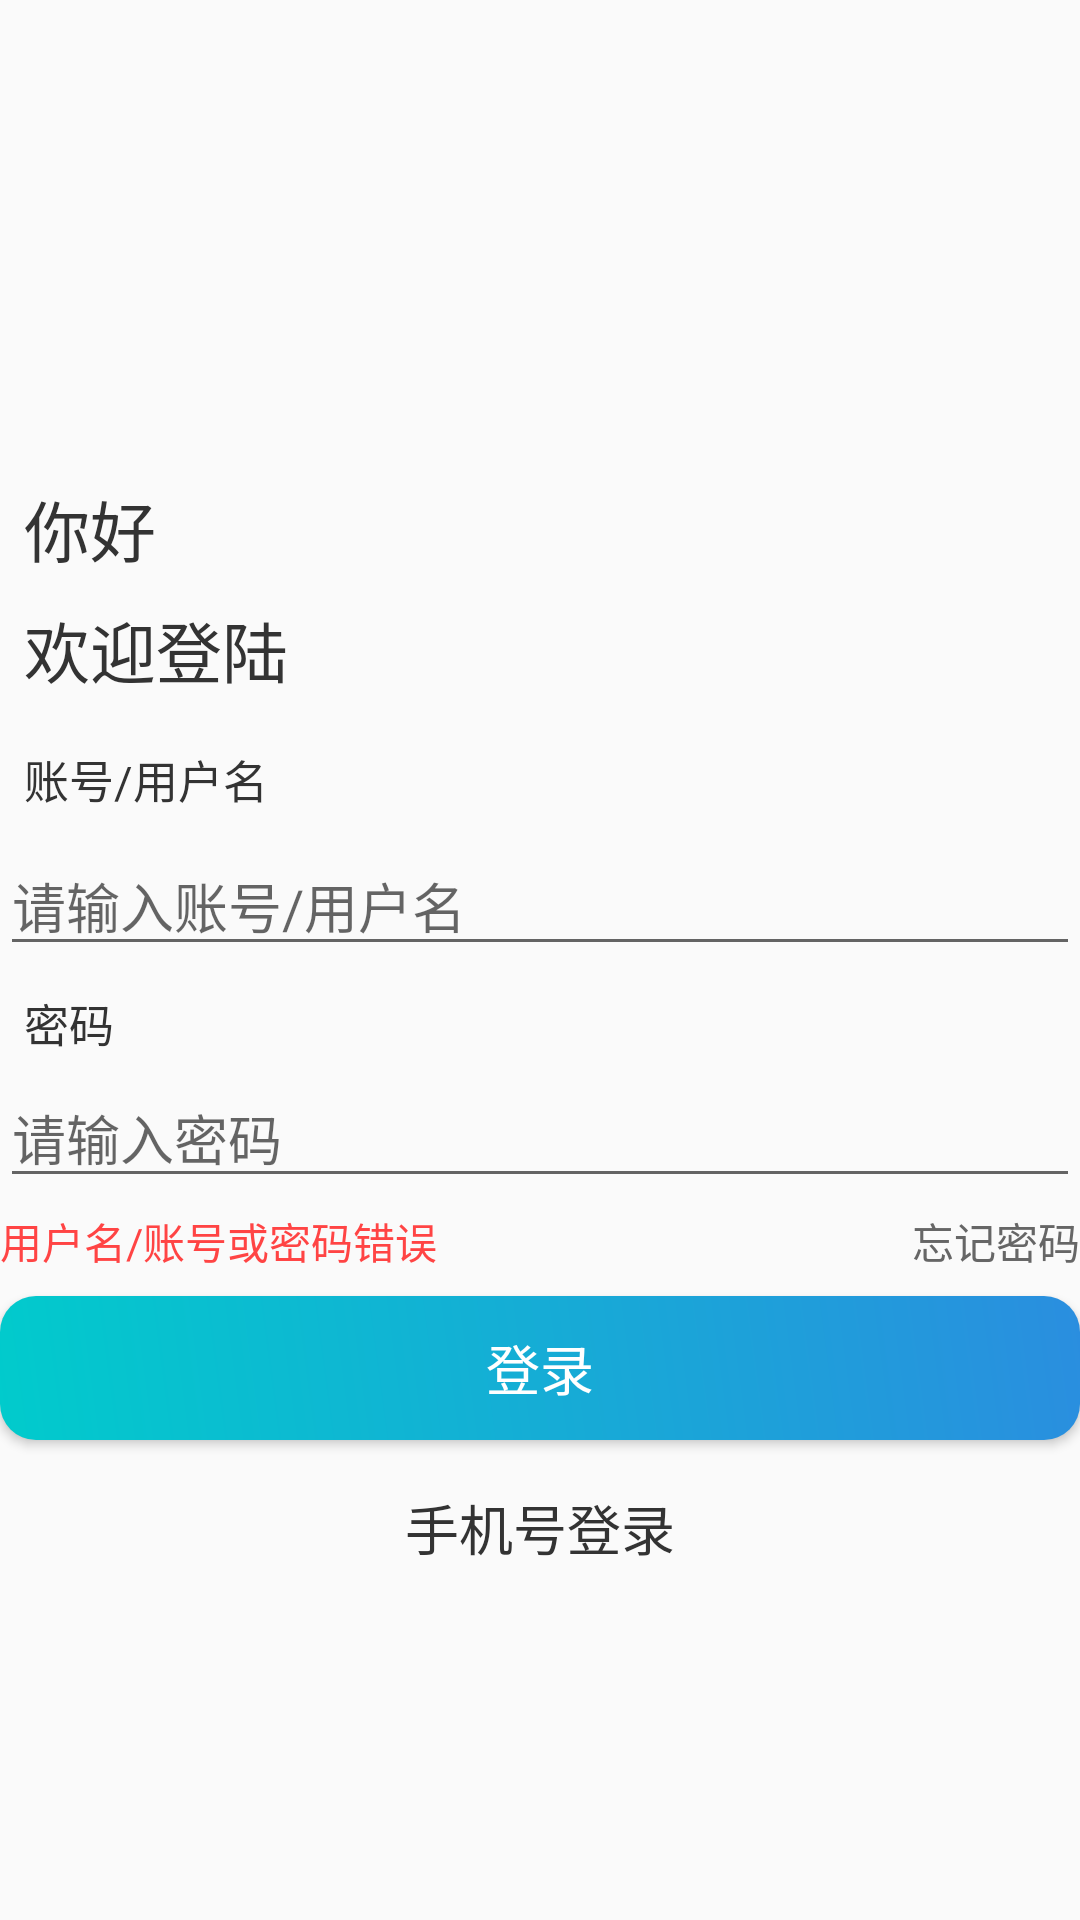

Android layout source for this screen:
<!-- AndroidManifest.xml: application theme Theme.AppCompat.Light.NoActionBar -->
<!-- res/layout/activity_login.xml -->
<?xml version="1.0" encoding="utf-8"?>
<android.support.constraint.ConstraintLayout xmlns:android="http://schemas.android.com/apk/res/android"
    xmlns:app="http://schemas.android.com/apk/res-auto"
    xmlns:tools="http://schemas.android.com/tools"
    android:layout_width="match_parent"
    android:layout_height="match_parent"
    android:layout_margin="@dimen/margin"
    tools:context=".activity.ActivityLogin">


    <android.support.constraint.Guideline
        android:id="@+id/guideline"
        android:layout_width="match_parent"
        android:layout_height="1dp"
        android:orientation="horizontal"
        app:layout_constraintGuide_percent="0.25" />

    <TextView
        android:id="@+id/hello"
        android:layout_width="wrap_content"
        android:layout_height="wrap_content"
        android:layout_marginLeft="@dimen/view_margin"
        android:text="你好"
        android:textColor="@color/title_color"
        android:textSize="@dimen/big_titile_size_fonts"
        app:layout_constraintLeft_toLeftOf="parent"
        app:layout_constraintTop_toTopOf="@id/guideline" />

    <TextView
        android:id="@+id/welcome"
        android:layout_width="wrap_content"
        android:layout_height="wrap_content"
        android:layout_marginTop="@dimen/view_margin"
        android:text="欢迎登陆"
        android:textColor="@color/title_color"
        android:textSize="@dimen/big_titile_size_fonts"
        app:layout_constraintLeft_toLeftOf="@id/hello"
        app:layout_constraintTop_toBottomOf="@id/hello" />

    <TextView
        android:id="@+id/admin_title"
        android:layout_width="wrap_content"
        android:layout_height="wrap_content"
        android:layout_marginTop="@dimen/margin"
        android:text="账号/用户名"
        android:textColor="@color/title_color"
        android:textSize="@dimen/content_fonts"
        app:layout_constraintLeft_toLeftOf="@id/hello"
        app:layout_constraintTop_toBottomOf="@id/welcome" />

    <EditText
        android:id="@+id/edit_admin"
        android:layout_width="match_parent"
        android:layout_height="wrap_content"
        android:layout_marginTop="@dimen/view_margin"
        android:hint="@string/input_admin"
        android:textColor="@color/content_color"
        android:textSize="@dimen/titile_size_fonts"
        app:layout_constraintLeft_toLeftOf="@id/hello"
        app:layout_constraintTop_toBottomOf="@id/admin_title" />

    <TextView
        android:id="@+id/pw_title"
        android:layout_width="wrap_content"
        android:layout_height="wrap_content"
        android:layout_marginTop="@dimen/view_margin"
        android:text="密码"
        android:textColor="@color/title_color"
        android:textSize="@dimen/content_fonts"
        app:layout_constraintLeft_toLeftOf="@id/hello"
        app:layout_constraintTop_toBottomOf="@id/edit_admin" />

    <RelativeLayout
        android:id="@+id/rl"
        android:layout_width="wrap_content"
        android:layout_height="wrap_content"
        app:layout_constraintLeft_toLeftOf="parent"
        app:layout_constraintTop_toBottomOf="@id/pw_title">

        <EditText
            android:id="@+id/edit_pw"
            android:layout_width="match_parent"
            android:layout_height="wrap_content"
            android:layout_centerVertical="true"
            android:layout_marginTop="@dimen/view_margin"
            android:hint="@string/input_pw"
            android:textColor="@color/content_color"
            android:textSize="@dimen/titile_size_fonts" />

        <ImageView
            android:id="@+id/iv_show_pw"
            android:layout_width="10dp"
            android:layout_height="10dp"
            android:layout_alignParentRight="true"
            android:layout_centerVertical="true"
            android:layout_marginRight="@dimen/view_margin"
            android:src="@drawable/ic_launcher_background" />
    </RelativeLayout>

    <TextView
        android:id="@+id/tv_pw_admin_erro"
        android:layout_width="wrap_content"
        android:layout_height="wrap_content"
        android:text="@string/input_eero"
        android:textColor="@android:color/holo_red_light"
        app:layout_constraintLeft_toLeftOf="@id/rl"
        app:layout_constraintTop_toBottomOf="@id/rl" />

    <TextView
        android:id="@+id/tv_forget"
        android:layout_width="wrap_content"
        android:layout_height="wrap_content"
        android:text="@string/pw_forget"
        android:textColor="@color/content_color"
        app:layout_constraintRight_toRightOf="@id/rl"
        app:layout_constraintTop_toBottomOf="@id/rl" />

    <Button
        android:id="@+id/bt_login"
        android:layout_width="match_parent"
        android:layout_height="wrap_content"
        android:layout_marginTop="@dimen/view_margin"
        android:background="@drawable/gradient_shape"
        android:text="登录"
        android:textColor="@color/white"
        android:textSize="@dimen/titile_size_fonts"
        app:layout_constraintTop_toBottomOf="@id/tv_forget" />

    <TextView
        android:id="@+id/tv_phone_login"
        android:layout_width="wrap_content"
        android:layout_height="wrap_content"
        android:layout_marginTop="@dimen/margin"
        android:text="手机号登录"
        android:textColor="@color/title_color"
        android:textSize="@dimen/titile_size_fonts"
        app:layout_constraintLeft_toLeftOf="parent"
        app:layout_constraintRight_toRightOf="parent"
        app:layout_constraintTop_toBottomOf="@id/bt_login" />
</android.support.constraint.ConstraintLayout>
<!-- resources referenced by this layout -->
<resources>
  <color name="content_color">#666666</color>
  <color name="title_color">#333333</color>
  <color name="white">#FFFFFF</color>
  <dimen name="big_titile_size_fonts">22dp</dimen>
  <dimen name="content_fonts">15dp</dimen>
  <dimen name="margin">16dp</dimen>
  <dimen name="titile_size_fonts">18dp</dimen>
  <dimen name="view_margin">8dp</dimen>
  <!-- drawable gradient_shape (drawable) -->
  <?xml version="1.0" encoding="utf-8"?>
  <shape xmlns:android="http://schemas.android.com/apk/res/android">
      <gradient
          android:angle="45"
          android:endColor="#2A8EDF"
          android:startColor="#01CBCC" />
  
      <corners android:radius="@dimen/small_fonts"/>
  
  </shape>
  <string name="input_admin">请输入账号/用户名</string>
  <string name="input_eero">用户名/账号或密码错误</string>
  <string name="input_pw">请输入密码</string>
  <string name="pw_forget">忘记密码</string>
  <dimen name="small_fonts">12dp</dimen>
</resources>
